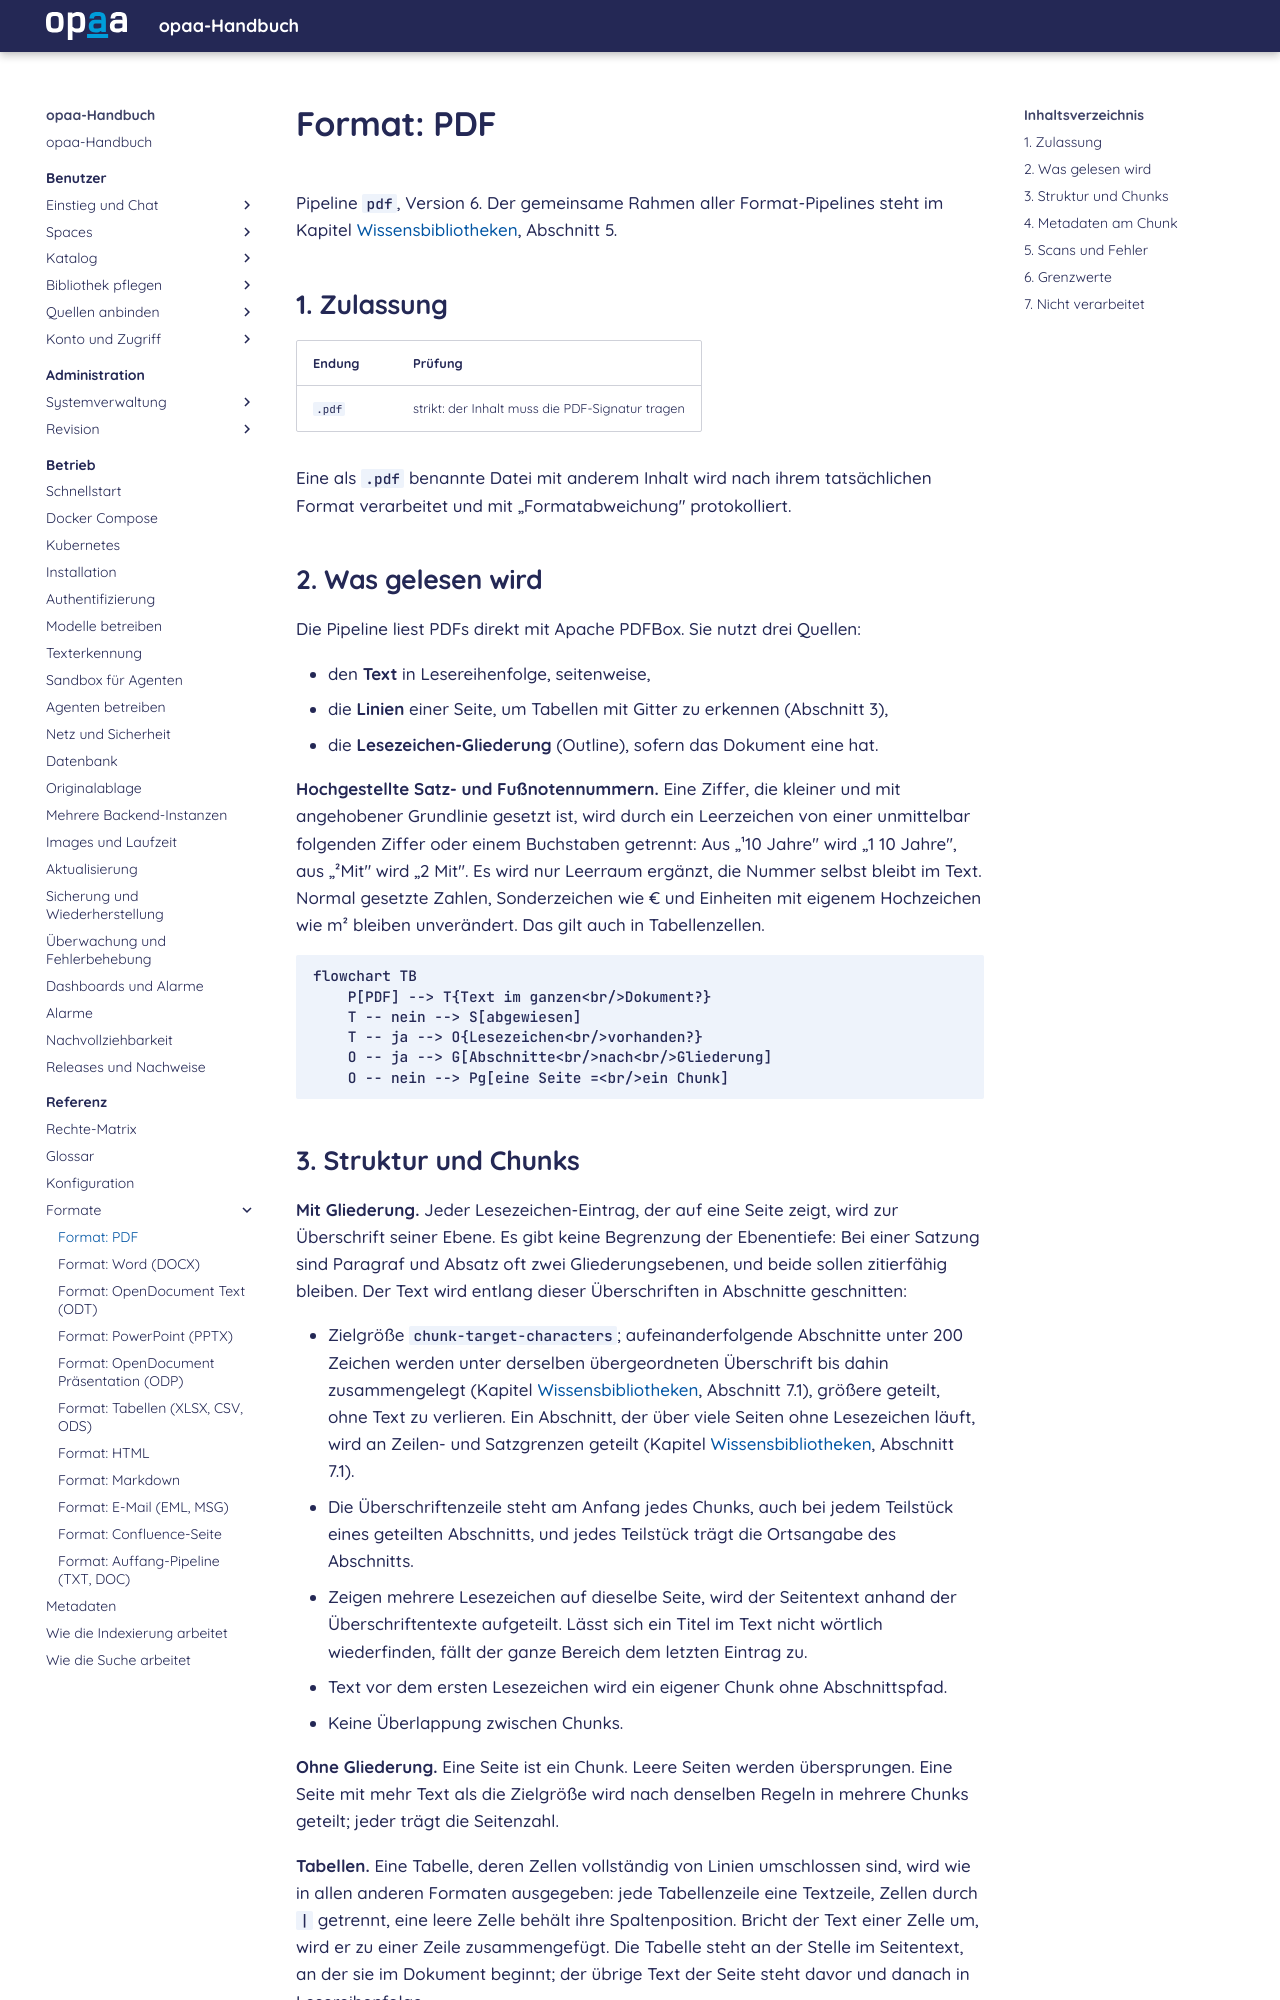

repository: criew/opaa · page: handbuch/referenz/formate/pdf.html · generator: mkdocs

# Format: PDF

Pipeline `pdf`, Version 6. Der gemeinsame Rahmen aller Format-Pipelines steht im
Kapitel [Wissensbibliotheken](../wie-indexierung-arbeitet.md), Abschnitt 5.

## 1. Zulassung

| Endung | Prüfung |
|---|---|
| `.pdf` | strikt: der Inhalt muss die PDF-Signatur tragen |

Eine als `.pdf` benannte Datei mit anderem Inhalt wird nach ihrem tatsächlichen Format
verarbeitet und mit „Formatabweichung" protokolliert.

## 2. Was gelesen wird

Die Pipeline liest PDFs direkt mit Apache PDFBox. Sie nutzt drei Quellen:

- den **Text** in Lesereihenfolge, seitenweise,
- die **Linien** einer Seite, um Tabellen mit Gitter zu erkennen (Abschnitt 3),
- die **Lesezeichen-Gliederung** (Outline), sofern das Dokument eine hat.

**Hochgestellte Satz- und Fußnotennummern.** Eine Ziffer, die kleiner und mit angehobener
Grundlinie gesetzt ist, wird durch ein Leerzeichen von einer unmittelbar folgenden Ziffer oder
einem Buchstaben getrennt: Aus „¹10 Jahre" wird „1 10 Jahre", aus „²Mit" wird „2 Mit". Es wird
nur Leerraum ergänzt, die Nummer selbst bleibt im Text. Normal gesetzte Zahlen, Sonderzeichen wie
€ und Einheiten mit eigenem Hochzeichen wie m² bleiben unverändert. Das gilt auch in
Tabellenzellen.

```mermaid
flowchart TB
    P[PDF] --> T{Text im ganzen<br/>Dokument?}
    T -- nein --> S[abgewiesen]
    T -- ja --> O{Lesezeichen<br/>vorhanden?}
    O -- ja --> G[Abschnitte<br/>nach<br/>Gliederung]
    O -- nein --> Pg[eine Seite =<br/>ein Chunk]
```
